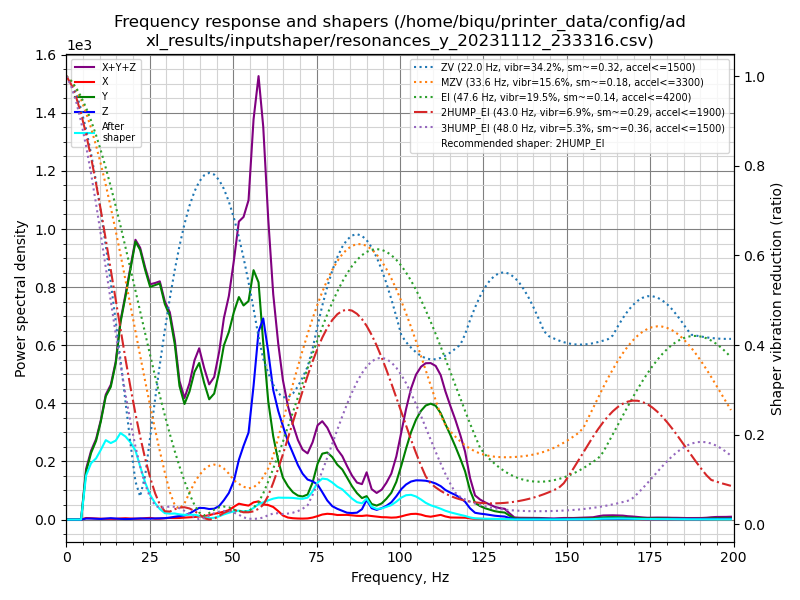

The data file committed next to this chart (first rows):
freq, psd_x, psd_y, psd_z, psd_xyz
0.0, 6.669e+00, 6.400e+01, 9.727e+00, 8.040e+01
1.5, 2.703e+01, 4.779e+01, 1.852e+01, 9.334e+01
3.0, 3.076e+01, 2.237e+01, 1.813e+01, 7.127e+01
4.4, 3.167e+01, 2.209e+02, 1.751e+01, 2.701e+02
5.9, 3.225e+01, 9.913e+02, 2.111e+01, 1.045e+03
7.4, 3.257e+01, 1.720e+03, 2.626e+01, 1.778e+03
8.9, 3.268e+01, 2.439e+03, 2.303e+01, 2.495e+03
10.3, 2.977e+01, 3.502e+03, 2.083e+01, 3.552e+03
11.8, 3.027e+01, 5.048e+03, 3.953e+01, 5.118e+03
13.3, 3.268e+01, 6.118e+03, 6.343e+01, 6.215e+03
14.8, 3.605e+01, 8.027e+03, 5.043e+01, 8.114e+03
16.2, 6.023e+01, 1.104e+04, 3.745e+01, 1.114e+04
17.7, 8.156e+01, 1.366e+04, 3.302e+01, 1.378e+04
19.2, 6.837e+01, 1.664e+04, 3.927e+01, 1.675e+04
20.7, 6.310e+01, 1.990e+04, 6.131e+01, 2.003e+04
22.1, 6.598e+01, 2.061e+04, 8.956e+01, 2.077e+04
23.6, 1.141e+02, 2.037e+04, 7.943e+01, 2.057e+04
25.1, 1.449e+02, 2.018e+04, 8.360e+01, 2.041e+04
26.6, 8.314e+01, 2.155e+04, 9.971e+01, 2.174e+04
28.0, 8.767e+01, 2.284e+04, 1.127e+02, 2.304e+04
29.5, 1.401e+02, 2.196e+04, 1.388e+02, 2.224e+04
31.0, 1.692e+02, 2.181e+04, 2.108e+02, 2.219e+04
32.5, 1.702e+02, 1.964e+04, 3.133e+02, 2.012e+04
33.9, 1.868e+02, 1.563e+04, 3.998e+02, 1.621e+04
35.4, 2.280e+02, 1.412e+04, 5.090e+02, 1.485e+04
36.9, 2.849e+02, 1.631e+04, 7.656e+02, 1.736e+04
38.4, 3.344e+02, 1.957e+04, 1.194e+03, 2.110e+04
39.8, 4.164e+02, 2.150e+04, 1.600e+03, 2.352e+04
41.3, 4.936e+02, 1.946e+04, 1.638e+03, 2.159e+04
42.8, 6.454e+02, 1.776e+04, 1.554e+03, 1.996e+04
44.3, 8.702e+02, 1.925e+04, 1.657e+03, 2.178e+04
45.8, 1.061e+03, 2.334e+04, 2.145e+03, 2.654e+04
47.2, 1.288e+03, 2.834e+04, 3.144e+03, 3.277e+04
48.7, 1.582e+03, 3.151e+04, 4.464e+03, 3.755e+04
50.2, 2.208e+03, 3.592e+04, 6.687e+03, 4.482e+04
51.7, 2.828e+03, 3.967e+04, 1.065e+04, 5.314e+04
53.1, 2.714e+03, 3.920e+04, 1.349e+04, 5.541e+04
54.6, 2.628e+03, 4.113e+04, 1.637e+04, 6.013e+04
56.1, 3.324e+03, 4.824e+04, 2.585e+04, 7.741e+04
57.6, 3.620e+03, 4.711e+04, 3.733e+04, 8.807e+04
59.0, 3.081e+03, 3.594e+04, 4.091e+04, 7.993e+04
60.5, 3.025e+03, 2.469e+04, 3.499e+04, 6.271e+04
62.0, 2.684e+03, 1.779e+04, 2.769e+04, 4.816e+04
63.5, 1.842e+03, 1.288e+04, 2.377e+04, 3.850e+04
64.9, 9.119e+02, 9.379e+03, 2.091e+04, 3.120e+04
66.4, 4.586e+02, 7.643e+03, 1.791e+04, 2.601e+04
67.9, 3.082e+02, 6.391e+03, 1.551e+04, 2.221e+04
69.4, 2.496e+02, 5.733e+03, 1.304e+04, 1.903e+04
70.8, 2.315e+02, 5.627e+03, 1.119e+04, 1.705e+04
72.3, 2.835e+02, 6.231e+03, 9.972e+03, 1.649e+04
73.8, 5.043e+02, 9.435e+03, 9.722e+03, 1.966e+04
75.3, 8.952e+02, 1.450e+04, 9.069e+03, 2.447e+04
76.7, 1.330e+03, 1.742e+04, 7.241e+03, 2.599e+04
78.2, 1.554e+03, 1.807e+04, 5.136e+03, 2.476e+04
79.7, 1.488e+03, 1.716e+04, 3.672e+03, 2.232e+04
81.2, 1.273e+03, 1.536e+04, 3.005e+03, 1.964e+04
82.7, 1.316e+03, 1.427e+04, 2.480e+03, 1.807e+04
84.1, 1.357e+03, 1.221e+04, 1.987e+03, 1.555e+04
85.6, 1.221e+03, 9.853e+03, 1.921e+03, 1.299e+04
87.1, 1.112e+03, 7.925e+03, 2.059e+03, 1.110e+04
... 76 more rows
